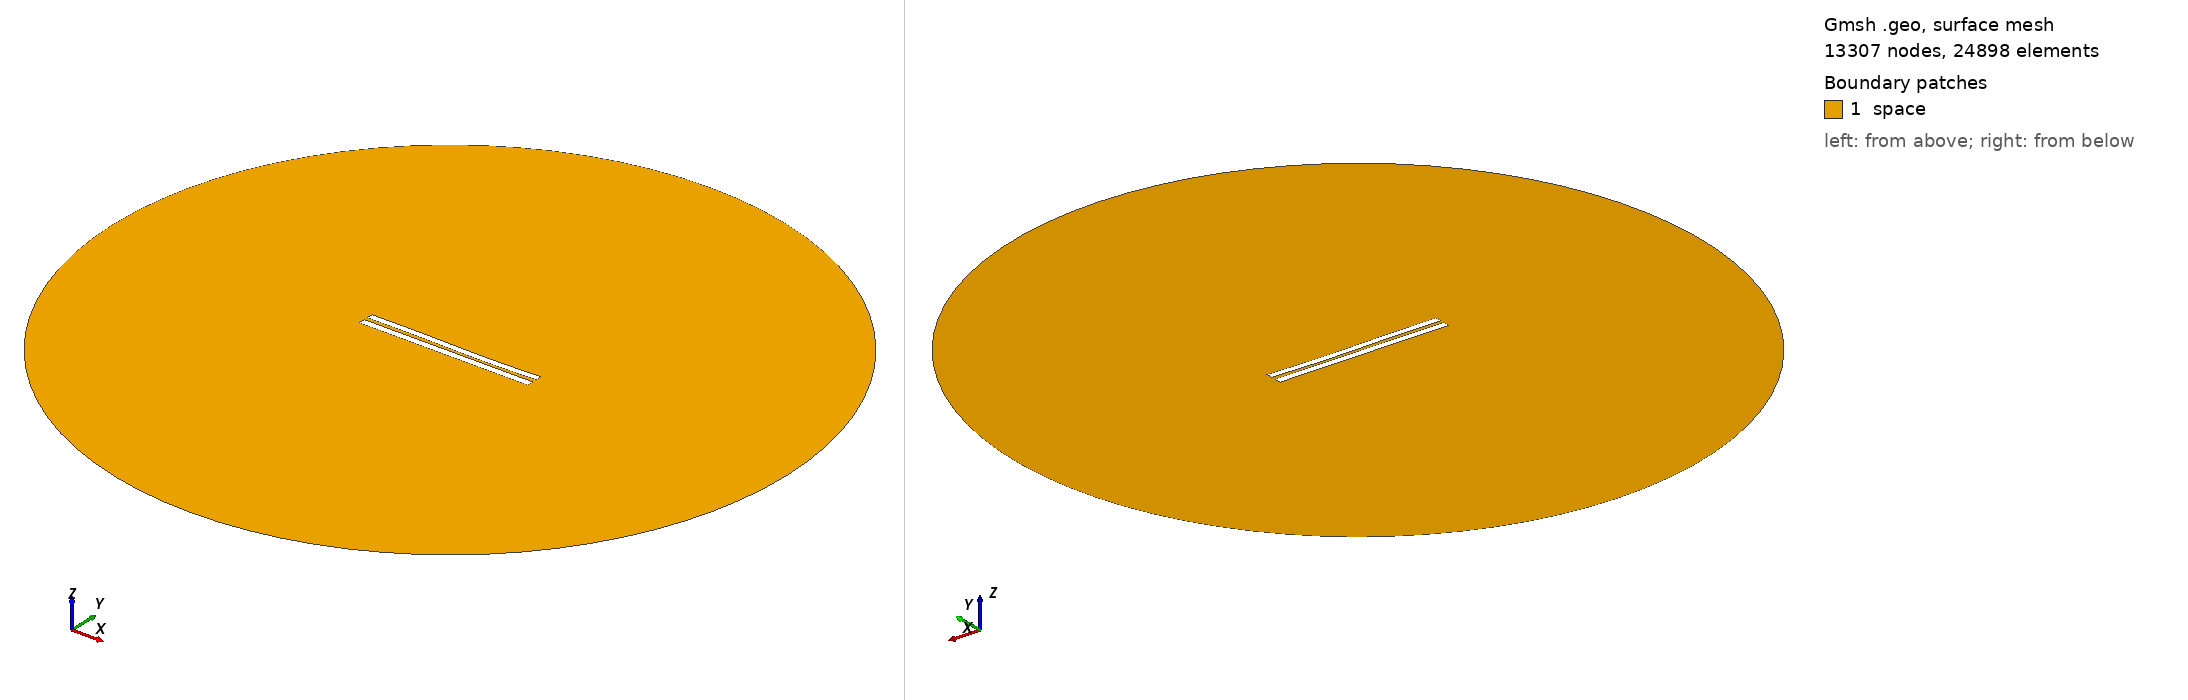

Gmsh geometry script, surface-meshed: 13307 nodes, 24898 surface elements. Boundary patches (legend numbers): 1 space. Left view from above one corner, right view from below the opposite corner. Legend entries are the model's physical surfaces. The drawing asked Gmsh for element sizes between 1% and 20% of the model's largest extent; the script's own settings can give other sizes.

=== 5023.geo (drawn) ===
//---------------------------------------
// Geometry kernel
//---------------------------------------

SetFactory("OpenCASCADE");



//---------------------------------------
// Parameters of the geometry
//---------------------------------------

// Overetch of the upper plate
overetch = 0.125;

// Distance between the plates
distance = 2.25;

// Discretization over the x axis (for the deformation)
nx = 50; 

// Length of the plate
L = 100 - overetch; 

// Number of modes
n = 4; 

// 1st mode coefficient
coeff(1) = -0.15;
beta(1) = 0.596864 * 3.1415926535 / L;

// 2nd mode coefficient
coeff(2) = -0.15;
beta(2) = 1.49418 * 3.1415926535 / L;

// 3rd mode coefficient
coeff(3) = 0.15;
beta(3) = 2.50025 * 3.1415926535 / L;

// 4th mode coefficient
coeff(4) = 0.0;
beta(4) = 3.49999 * 3.1415926535 / L;



//---------------------------------------
// Upper plate (deformed rectangle)
//---------------------------------------

// Coordiantes of the upper plate
xmin = -50;
xmax = 50 - overetch;

// Height of the upper plate
yheight = 4 - 2 * overetch;

// Indexes of the points
UpperID[] = {};
LowerID[] = {};
LeftID[] = {};
RightID[] = {};

// Point index
p = 1;

// Horizontal edges
For i In {1:nx}
    x = xmin + (i-1)*(xmax - xmin)/(nx-1);

    y_bottom = distance / 2 + overetch;
    For j In {1:n}
        C = (Cosh(beta(j)*L) + Cos(beta(j)*L)) / (Sinh(beta(j)*L) + Sin(beta(j)*L));
        y_bottom  = y_bottom + coeff(j) * (Cosh(beta(j)*(x+50)) - Cos(beta(j)*(x+50)) - C * (Sinh(beta(j)*(x+50)) - Sin(beta(j)*(x+50))));
    EndFor

    y_top = y_bottom + yheight;

    Point(p) = {x, y_top, 0, 1.0};
    UpperID[i] = p;
    p = p + 1;

    Point(p) = {x, y_bottom, 0, 1.0};
    LowerID[i] = p;
    p = p + 1;
EndFor

// Create point lists
UpperPts[] = {}; LowerPts[] = {};
For i In {1:nx}
  UpperPts[] += {UpperID[i]};
  LowerPts[] += {LowerID[i]};
EndFor

// Build splines
Spline(1) = {UpperPts[]};
Spline(2) = {LowerPts[]};
Line(3) = {LowerPts[nx-1], UpperPts[nx-1]};
Line(4) = {LowerPts[0], UpperPts[0]};

// Build the plane surface
Curve Loop(1) = {2, 3, -1, -4};
Plane Surface(1) = {1};



//---------------------------------------
// Lower plate (rectangle)
//---------------------------------------

// Vertices
Point(1001) = {-50, -1, 0, 1.0};
Point(1002) = { 50, -1, 0, 1.0};
Point(1003) = { 50,  -5, 0, 1.0};
Point(1004) = {-50,  -5, 0, 1.0};

// Edges
Line(5) = {1001, 1002};
Line(6) = {1002, 1003};
Line(7) = {1003, 1004};
Line(8) = {1004, 1001};

// Plane surface
Line Loop(2) = {5, 6, 7, 8};
Plane Surface(2) = {2}; 



//---------------------------------------
// Outer (fictious) boundary
//---------------------------------------

// Points
Point(1005) = {0, 0, 0};       // Center
Point(1006) = {200, 0, 0};     // Start point
Point(1007) = {0, 200, 0};     // 90 degrees
Point(1008) = {-200, 0, 0};    // 180 degrees
Point(1009) = {0, -200, 0};    // 270 degrees

// Circle arcs (each needs start, center, end)
Circle(9) = {1006, 1005, 1007};
Circle(10) = {1007, 1005, 1008};
Circle(11) = {1008, 1005, 1009};
Circle(12) = {1009, 1005, 1006};

// Plane surface for the entire domain
Curve Loop(3) = {9, 10, 11, 12};
Surface(3) = {3};

// Subtract the plates from the whole domain to obtain the actual domain where we want to solve the equations
BooleanDifference{ Surface{3}; Delete; }{ Surface{1}; Surface{2}; Delete; }




//---------------------------------------
// Transfinite Lines/Curves
//---------------------------------------

// Set the number of points on the boundaries
r = 7;

// Plates
Transfinite Curve {1, 2} = 50*r Using Progression 1;
Transfinite Curve {3, 4} = 2*r Using Progression 1;
Transfinite Line {5, 7} = 50*r Using Progression 1;
Transfinite Line {6, 8} = 2*r Using Progression 1;

// Outer boundary
Transfinite Line {9, 10, 11, 12} = 20 Using Progression 1;



//---------------------------------------
// Physical groups
//---------------------------------------                

// Physical curves (boundaries)
Physical Line("force_segment", 10) = {2};
Physical Line("upper_plate", 11) = {1, 3, 4};
Physical Line("lower_plate", 12) = {5, 6, 7, 8};
Physical Line("boundary", 20) = {9, 10, 11, 12};

// Physical Surfaces
Physical Surface("space", 30) = {3};



//---------------------------------------
// 6. Generate the Mesh
//---------------------------------------

// 2D mesh generation
Mesh 2;
